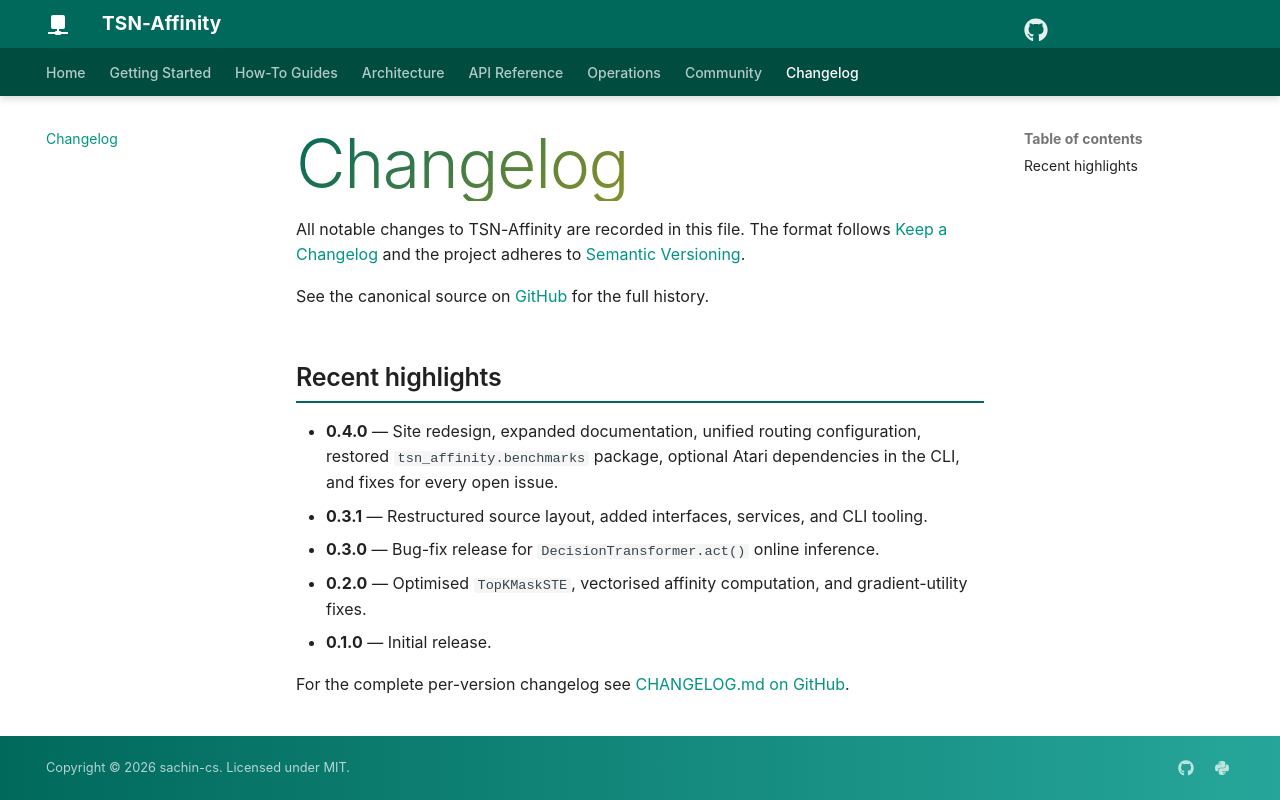

repository: sachncs/tsn-affinity · page: changelog/index.html · generator: mkdocs

# Changelog

All notable changes to TSN-Affinity are recorded in this file. The
format follows [Keep a Changelog](https://keepachangelog.com/) and
the project adheres to [Semantic Versioning](https://semver.org/).

See the canonical source on
[GitHub](https://github.com/sachncs/tsn-affinity/blob/master/CHANGELOG.md)
for the full history.

## Recent highlights

- **0.4.0** — Site redesign, expanded documentation, unified routing
  configuration, restored `tsn_affinity.benchmarks` package, optional
  Atari dependencies in the CLI, and fixes for every open issue.
- **0.3.1** — Restructured source layout, added interfaces, services,
  and CLI tooling.
- **0.3.0** — Bug-fix release for `DecisionTransformer.act()` online
  inference.
- **0.2.0** — Optimised `TopKMaskSTE`, vectorised affinity computation,
  and gradient-utility fixes.
- **0.1.0** — Initial release.

For the complete per-version changelog see
[CHANGELOG.md on GitHub](https://github.com/sachncs/tsn-affinity/blob/master/CHANGELOG.md).
